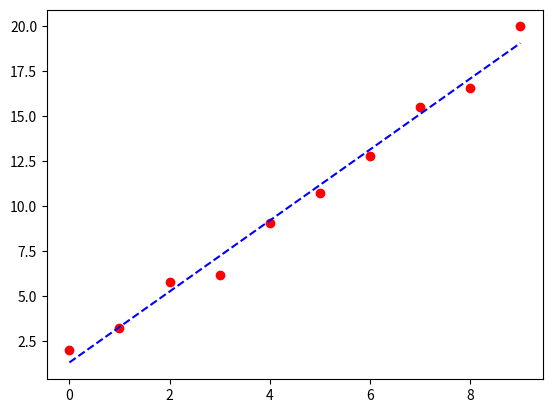

Here is the Python script that generated this plot:
from scipy import stats
import random
import matplotlib.pyplot as plt

X = list(range(10))
Y = [2*x + 1 + random.choice([1, -1]) * random.random() for x in X]

a, b, r_value, p_value, std_err = stats.linregress(X, Y)
Yreg = [a*x + b for x in X]

plt.plot(X, Y, 'ro')
plt.plot(X, Yreg, 'b--')

plt.show()

